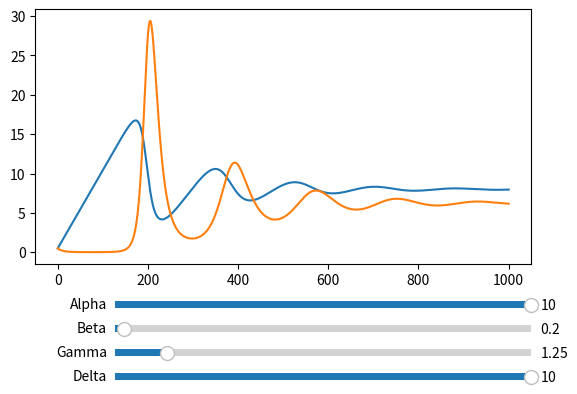

Reproduce this figure in Python.
import matplotlib.pyplot as plt
from matplotlib.widgets import Slider


class LVModel(object):
    def __init__(self, alpha=1, beta=1, gamma=1, delta=1):
        self.alpha = alpha
        self.beta = beta
        self.gamma = gamma
        self.delta = delta

    def iterate(self, initial_x, initial_y, iterations, step_length):
        self.initial_x = initial_x
        self.initial_y = initial_y
        self.iterations = iterations
        self.step_length = step_length

        x = initial_x
        y = initial_y
        self.x_data = [initial_x]
        self.y_data = [initial_y]
        
        for i in range(iterations):
            x, y = self.step(x, y)

    def step(self, x, y):
        dx_dt = (self.alpha-self.beta*x*y) * self.step_length # This and the next line represent the model itself! 
        dy_dt = (self.gamma*x*y-self.delta*y) * self.step_length
        x = x + dx_dt
        y = y + dy_dt
        self.x_data.append(x)
        self.y_data.append(y)
        return x, y

    def plot(self, slider_interval):
        print("{0}, {1}, {2}, {3}".format(self.alpha, self.beta, self.gamma, self.delta))

        self.fig = plt.figure()

        self.x_line, = plt.plot(self.x_data)
        self.y_line, = plt.plot(self.y_data)

        # plt.ylim(0,10) # Adjust the length of the y-axis

        self.fig.subplots_adjust(bottom=0.35)

        ax_alpha = plt.axes([0.25, 0.25, 0.65, 0.03])
        ax_beta = plt.axes([0.25, 0.2, 0.65, 0.03])
        ax_gamma = plt.axes([0.25, 0.15, 0.65, 0.03])
        ax_delta = plt.axes([0.25, 0.1, 0.65, 0.03])

        s_alpha = Slider(ax_alpha, 'Alpha', 0, 10.0, valinit=self.alpha)
        s_beta = Slider(ax_beta, 'Beta', 0, 10.0, valinit=self.beta)
        s_gamma = Slider(ax_gamma, 'Gamma', 0, 10.0, valinit=self.gamma)
        s_delta = Slider(ax_delta, 'Delta', 0, 10.0, valinit=self.delta)
        
        s_alpha.on_changed(self.updateAlpha)
        s_beta.on_changed(self.updateBeta)
        s_gamma.on_changed(self.updateGamma)
        s_delta.on_changed(self.updateDelta)
       

        plt.show()

    def redraw(self):
        self.x_data = [self.initial_x]
        self.y_data = [self.initial_y]
        x = self.initial_x
        y = self.initial_y
        for i in range(self.iterations):
            x, y = self.step(x, y)
        self.x_line.set_ydata(self.x_data)
        self.y_line.set_ydata(self.y_data)
        self.fig.canvas.draw_idle()

    def updateAlpha(self, val):
        self.alpha = val
        self.redraw()

    def updateBeta(self, val):
        self.beta = val
        self.redraw()

    def updateGamma(self, val):
        self.gamma = val
        self.redraw()

    def updateDelta(self, val):
        self.delta = val
        self.redraw()

alpha = 10.0
beta = 0.2
gamma = 1.25
delta = 10.0

initial_x = 0.5
initial_y = 0.5
iterations = 1000
step_length = 0.01

slider_interval = 0.1

model = LVModel(alpha, beta, gamma, delta)
model.iterate(initial_x, initial_y, iterations, step_length)
model.plot(slider_interval)
